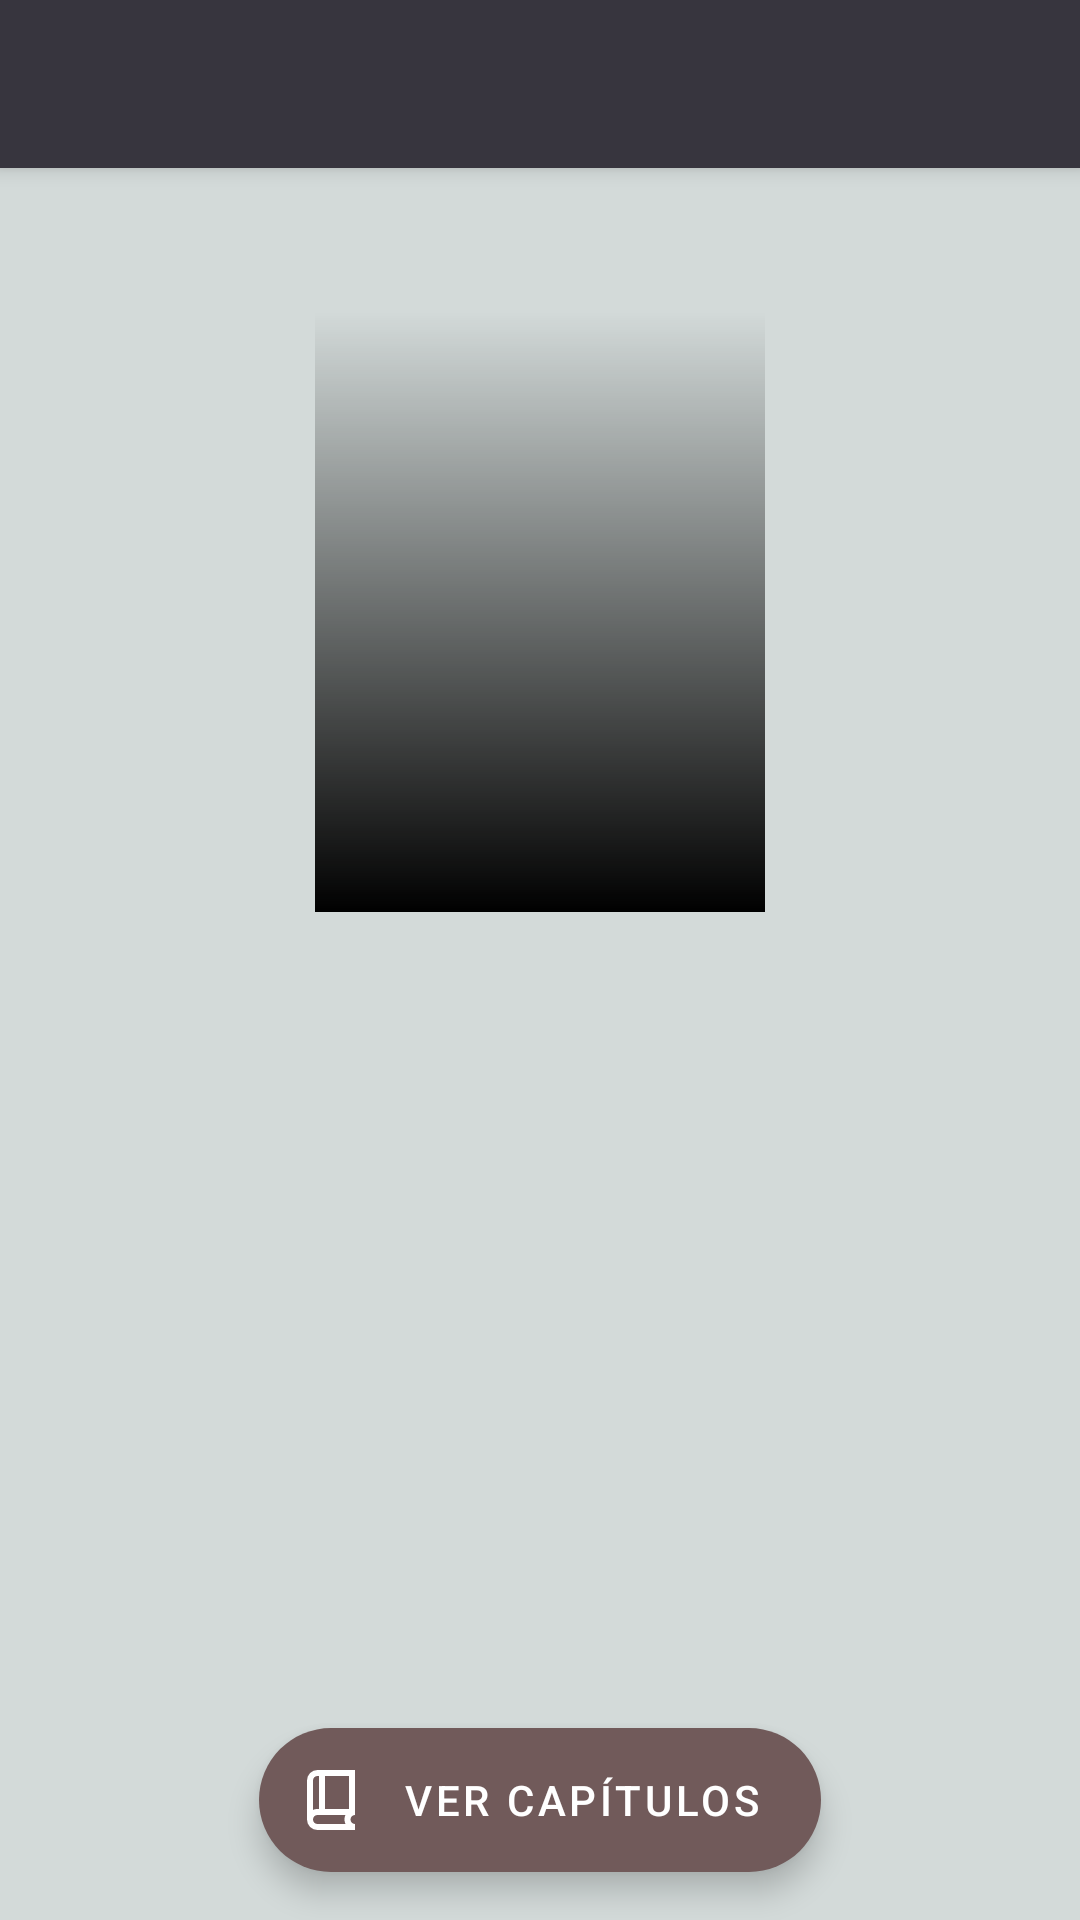

The Android layout XML behind this screen, and the referenced resources:
<!-- AndroidManifest.xml: application theme Theme.LecturaApp -->
<!-- res/layout/detalles_libro_activity.xml -->
<?xml version="1.0" encoding="utf-8"?>
<androidx.coordinatorlayout.widget.CoordinatorLayout xmlns:android="http://schemas.android.com/apk/res/android"
    xmlns:app="http://schemas.android.com/apk/res-auto"
    xmlns:tools="http://schemas.android.com/tools"
    android:layout_width="match_parent"
    android:layout_height="match_parent"
    tools:context=".DetallesLibroActivity">

    <com.google.android.material.appbar.AppBarLayout
        android:layout_width="match_parent"
        android:layout_height="wrap_content"
        android:theme="@style/ThemeOverlay.AppCompat.Dark.ActionBar">

        <androidx.appcompat.widget.Toolbar
            android:id="@+id/toolbar"
            android:layout_width="match_parent"
            android:layout_height="?attr/actionBarSize"
            app:popupTheme="@style/ThemeOverlay.AppCompat.Light" />

    </com.google.android.material.appbar.AppBarLayout>

    <androidx.core.widget.NestedScrollView
        android:layout_width="match_parent"
        android:layout_height="match_parent"
        app:layout_behavior="@string/appbar_scrolling_view_behavior">

        <androidx.constraintlayout.widget.ConstraintLayout
            android:layout_width="match_parent"
            android:layout_height="match_parent"
            android:padding="16dp">

            <FrameLayout
                android:id="@+id/portadaContainer"
                android:layout_width="150dp"
                android:layout_height="200dp"
                android:layout_marginTop="32dp"
                app:layout_constraintEnd_toEndOf="parent"
                app:layout_constraintStart_toStartOf="parent"
                app:layout_constraintTop_toTopOf="parent">

                <ImageView
                    android:id="@+id/portadaDetalleImageView"
                    android:layout_width="match_parent"
                    android:layout_height="match_parent"
                    android:scaleType="centerCrop"
                    tools:src="@drawable/ic_launcher_background" />

                <View
                    android:layout_width="match_parent"
                    android:layout_height="match_parent"
                    android:background="@drawable/gradient_overlay" />

            </FrameLayout>

            <TextView
                android:id="@+id/tituloDetalleTextView"
                android:layout_width="0dp"
                android:layout_height="wrap_content"
                android:layout_marginTop="24dp"
                android:gravity="center"
                android:textColor="@android:color/black"
                android:textSize="24sp"
                android:textStyle="bold"
                app:layout_constraintEnd_toEndOf="parent"
                app:layout_constraintStart_toStartOf="parent"
                app:layout_constraintTop_toBottomOf="@+id/portadaContainer"
                tools:text="Título del Libro" />

            <TextView
                android:id="@+id/autorDetalleTextView"
                android:layout_width="0dp"
                android:layout_height="wrap_content"
                android:layout_marginTop="8dp"
                android:gravity="center"
                android:textColor="@android:color/darker_gray"
                android:textSize="18sp"
                app:layout_constraintEnd_toEndOf="parent"
                app:layout_constraintStart_toStartOf="parent"
                app:layout_constraintTop_toBottomOf="@+id/tituloDetalleTextView"
                tools:text="Autor del Libro" />

            <TextView
                android:id="@+id/descripcionDetalleTextView"
                android:layout_width="0dp"
                android:layout_height="wrap_content"
                android:layout_marginTop="16dp"
                android:lineSpacingExtra="4dp"
                android:textSize="16sp"
                app:layout_constraintBottom_toBottomOf="parent"
                app:layout_constraintEnd_toEndOf="parent"
                app:layout_constraintStart_toStartOf="parent"
                app:layout_constraintTop_toBottomOf="@+id/autorDetalleTextView"
                tools:text="Descripción del libro. Aquí se mostrará el texto completo que hemos añadido en el MainActivity. La descripción puede ser muy larga, por lo que usamos un ScrollView para permitir el desplazamiento." />

        </androidx.constraintlayout.widget.ConstraintLayout>

    </androidx.core.widget.NestedScrollView>

    <com.google.android.material.floatingactionbutton.ExtendedFloatingActionButton
        android:id="@+id/verCapitulosButton"
        android:layout_width="wrap_content"
        android:layout_height="wrap_content"
        android:layout_gravity="bottom|center"
        android:layout_margin="16dp"
        android:text="Ver Capítulos"
        android:textColor="@color/white"
        app:icon="@drawable/ic_book"
        app:iconTint="@color/white"
        app:backgroundTint="@color/color_accent"/>

</androidx.coordinatorlayout.widget.CoordinatorLayout>
<!-- resources referenced by this layout -->
<resources>
  <color name="color_accent">#715A5A</color>
  <color name="white">#FFFFFFFF</color>
  <!-- drawable gradient_overlay (drawable) -->
  <?xml version="1.0" encoding="utf-8"?>
  <shape xmlns:android="http://schemas.android.com/apk/res/android">
      <gradient
          android:angle="270"
          android:endColor="#000000"
          android:startColor="@android:color/transparent"
          android:type="linear" />
  </shape>
  <!-- drawable ic_book (drawable) -->
  <vector xmlns:android="http://schemas.android.com/apk/res/android" android:height="24dp" android:tint="#37353E" android:viewportHeight="960" android:viewportWidth="960" android:width="24dp">
        
      <path android:fillColor="@android:color/white" android:pathData="M300,880Q242,880 201,839Q160,798 160,740L160,220Q160,162 201,121Q242,80 300,80L800,80L800,680Q775,680 757.5,697.5Q740,715 740,740Q740,765 757.5,782.5Q775,800 800,800L800,880L300,880ZM240,613Q254,606 269,603Q284,600 300,600L320,600L320,160L300,160Q275,160 257.5,177.5Q240,195 240,220L240,613ZM400,600L720,600L720,160L400,160L400,600ZM240,613Q240,613 240,613Q240,613 240,613L240,613L240,160L240,160Q240,160 240,160Q240,160 240,160L240,613ZM300,800L673,800Q667,786 663.5,771.5Q660,757 660,740Q660,724 663,709Q666,694 673,680L300,680Q274,680 257,697.5Q240,715 240,740Q240,766 257,783Q274,800 300,800Z"/>
      
  </vector>
  <style name="Theme.LecturaApp" parent="Theme.MaterialComponents.DayNight.NoActionBar">
          <item name="colorPrimary">@color/color_primary</item>
          <item name="colorPrimaryVariant">@color/color_secondary</item>
          <item name="colorOnPrimary">@color/white</item>
          <item name="android:statusBarColor">@color/color_primary</item>
          <item name="android:windowBackground">@color/color_background</item>
      </style>
  <color name="color_primary">#37353E</color>
  <color name="color_secondary">#44444E</color>
  <color name="color_background">#D3DAD9</color>
</resources>
